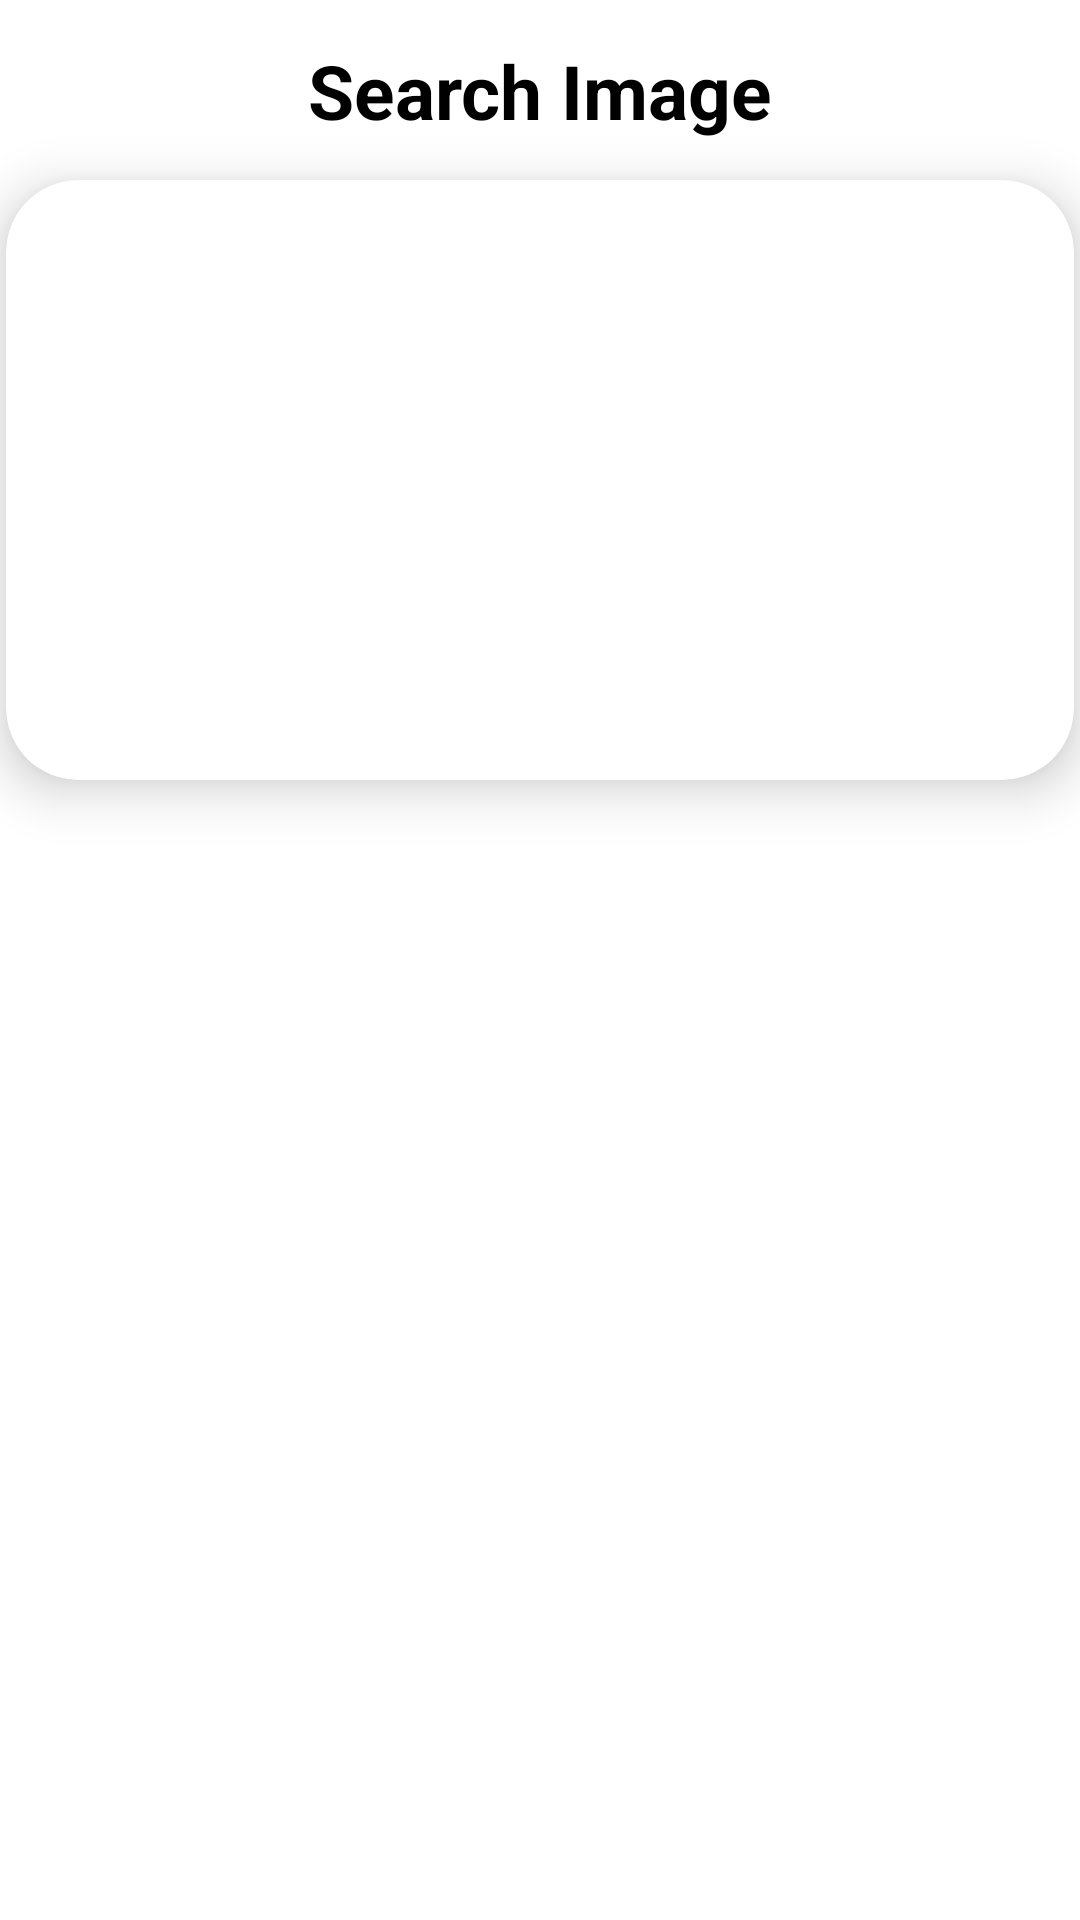

Android layout source for this screen:
<!-- AndroidManifest.xml: application theme Theme.ImageSearchApp -->
<!-- res/layout/fragment_home_main.xml -->
<?xml version="1.0" encoding="utf-8"?>
<androidx.constraintlayout.widget.ConstraintLayout
    xmlns:android="http://schemas.android.com/apk/res/android"
    android:layout_width="match_parent"
    android:layout_height="match_parent"
    xmlns:app="http://schemas.android.com/apk/res-auto"
    android:layout_margin="10dp"
    >
    <TextView
        android:layout_width="wrap_content"
        android:layout_height="wrap_content"
        android:text="Search Image"
        android:textStyle="bold"
        android:textColor="@color/black"
        android:textSize="25sp"
        app:layout_constraintStart_toStartOf="parent"
        app:layout_constraintEnd_toEndOf="parent"
        app:layout_constraintTop_toTopOf="parent"
        app:layout_constraintBottom_toTopOf="@+id/cardview_main"/>
    <ImageView
        android:layout_width="40dp"
        android:layout_height="40dp"
        android:src="@drawable/ic_search"
        android:id="@+id/img_search"
        app:layout_constraintTop_toTopOf="parent"
        app:layout_constraintEnd_toEndOf="parent"
        android:layout_marginEnd="10dp"
        android:layout_marginTop="10dp" />

    <com.google.android.material.card.MaterialCardView
        android:id="@+id/cardview_main"
        android:layout_width="match_parent"
        android:layout_height="200dp"
        app:layout_constraintTop_toBottomOf="@+id/img_search"
        app:layout_constraintStart_toStartOf="parent"
        app:layout_constraintEnd_toEndOf="parent"
        android:layout_marginTop="10dp"
        android:layout_marginHorizontal="2dp"
        app:cardCornerRadius="24dp"
        app:cardElevation="10dp"
        >

    <LinearLayout
        android:layout_width="match_parent"
        android:layout_height="match_parent"
        android:orientation="vertical"
        >
        <FrameLayout
            android:layout_width="match_parent"
            android:layout_height="match_parent">
            <ImageView
                android:id="@+id/main_imag"
                android:layout_width="match_parent"
                android:layout_height="match_parent"
                android:scaleType="centerCrop"/>
            <androidx.constraintlayout.widget.ConstraintLayout
                android:layout_width="match_parent"
                android:layout_height="match_parent">

                <TextView
                    android:layout_width="wrap_content"
                    android:layout_height="wrap_content"
                    android:layout_marginRight="10dp"
                    android:layout_marginBottom="5dp"
                    android:text=""
                    android:textColor="#7C7A7A"
                    android:textSize="20sp"
                    app:layout_constraintBottom_toBottomOf="parent"
                    app:layout_constraintEnd_toEndOf="parent" />
            </androidx.constraintlayout.widget.ConstraintLayout>
        </FrameLayout>
    </LinearLayout>
</com.google.android.material.card.MaterialCardView>

<TextView
    android:layout_width="wrap_content"
    android:layout_height="wrap_content"
    android:text=""
    android:textSize="23sp"
    android:textStyle="bold"
    android:textColor="@color/black"
    app:layout_constraintStart_toStartOf="parent"
    app:layout_constraintTop_toBottomOf="@+id/cardview_main"
    android:layout_marginTop="20dp"
    android:id="@+id/tv_recently_you_searched"
    />












-->

</androidx.constraintlayout.widget.ConstraintLayout>
<!-- resources referenced by this layout -->
<resources>
  <style name="Theme.ImageSearchApp" parent="Theme.MaterialComponents.DayNight.NoActionBar">
          
          <item name="colorPrimary">@color/purple_500</item>
          <item name="colorPrimaryVariant">@color/purple_700</item>
          <item name="colorOnPrimary">@color/white</item>
          
          <item name="colorSecondary">@color/teal_200</item>
          <item name="colorSecondaryVariant">@color/teal_700</item>
          <item name="colorOnSecondary">@color/black</item>
          
          <item name="android:statusBarColor" tools:targetApi="l">?attr/colorPrimaryVariant</item>
          
          <item name="windowActionBar">false</item>
          <item name="windowNoTitle">true</item>
          <item name="android:windowFullscreen">true</item>
  
      </style>
  <!-- not gathered from this repository: default colours our renderer supplied (Android Studio template values) -->
  <color name="purple_500">#FF6200EE</color>
  <color name="purple_700">#FF3700B3</color>
  <color name="teal_200">#FF03DAC5</color>
  <color name="teal_700">#FF018786</color>
  <color name="black">#FF000000</color>
  <color name="white">#FFFFFFFF</color>
</resources>
